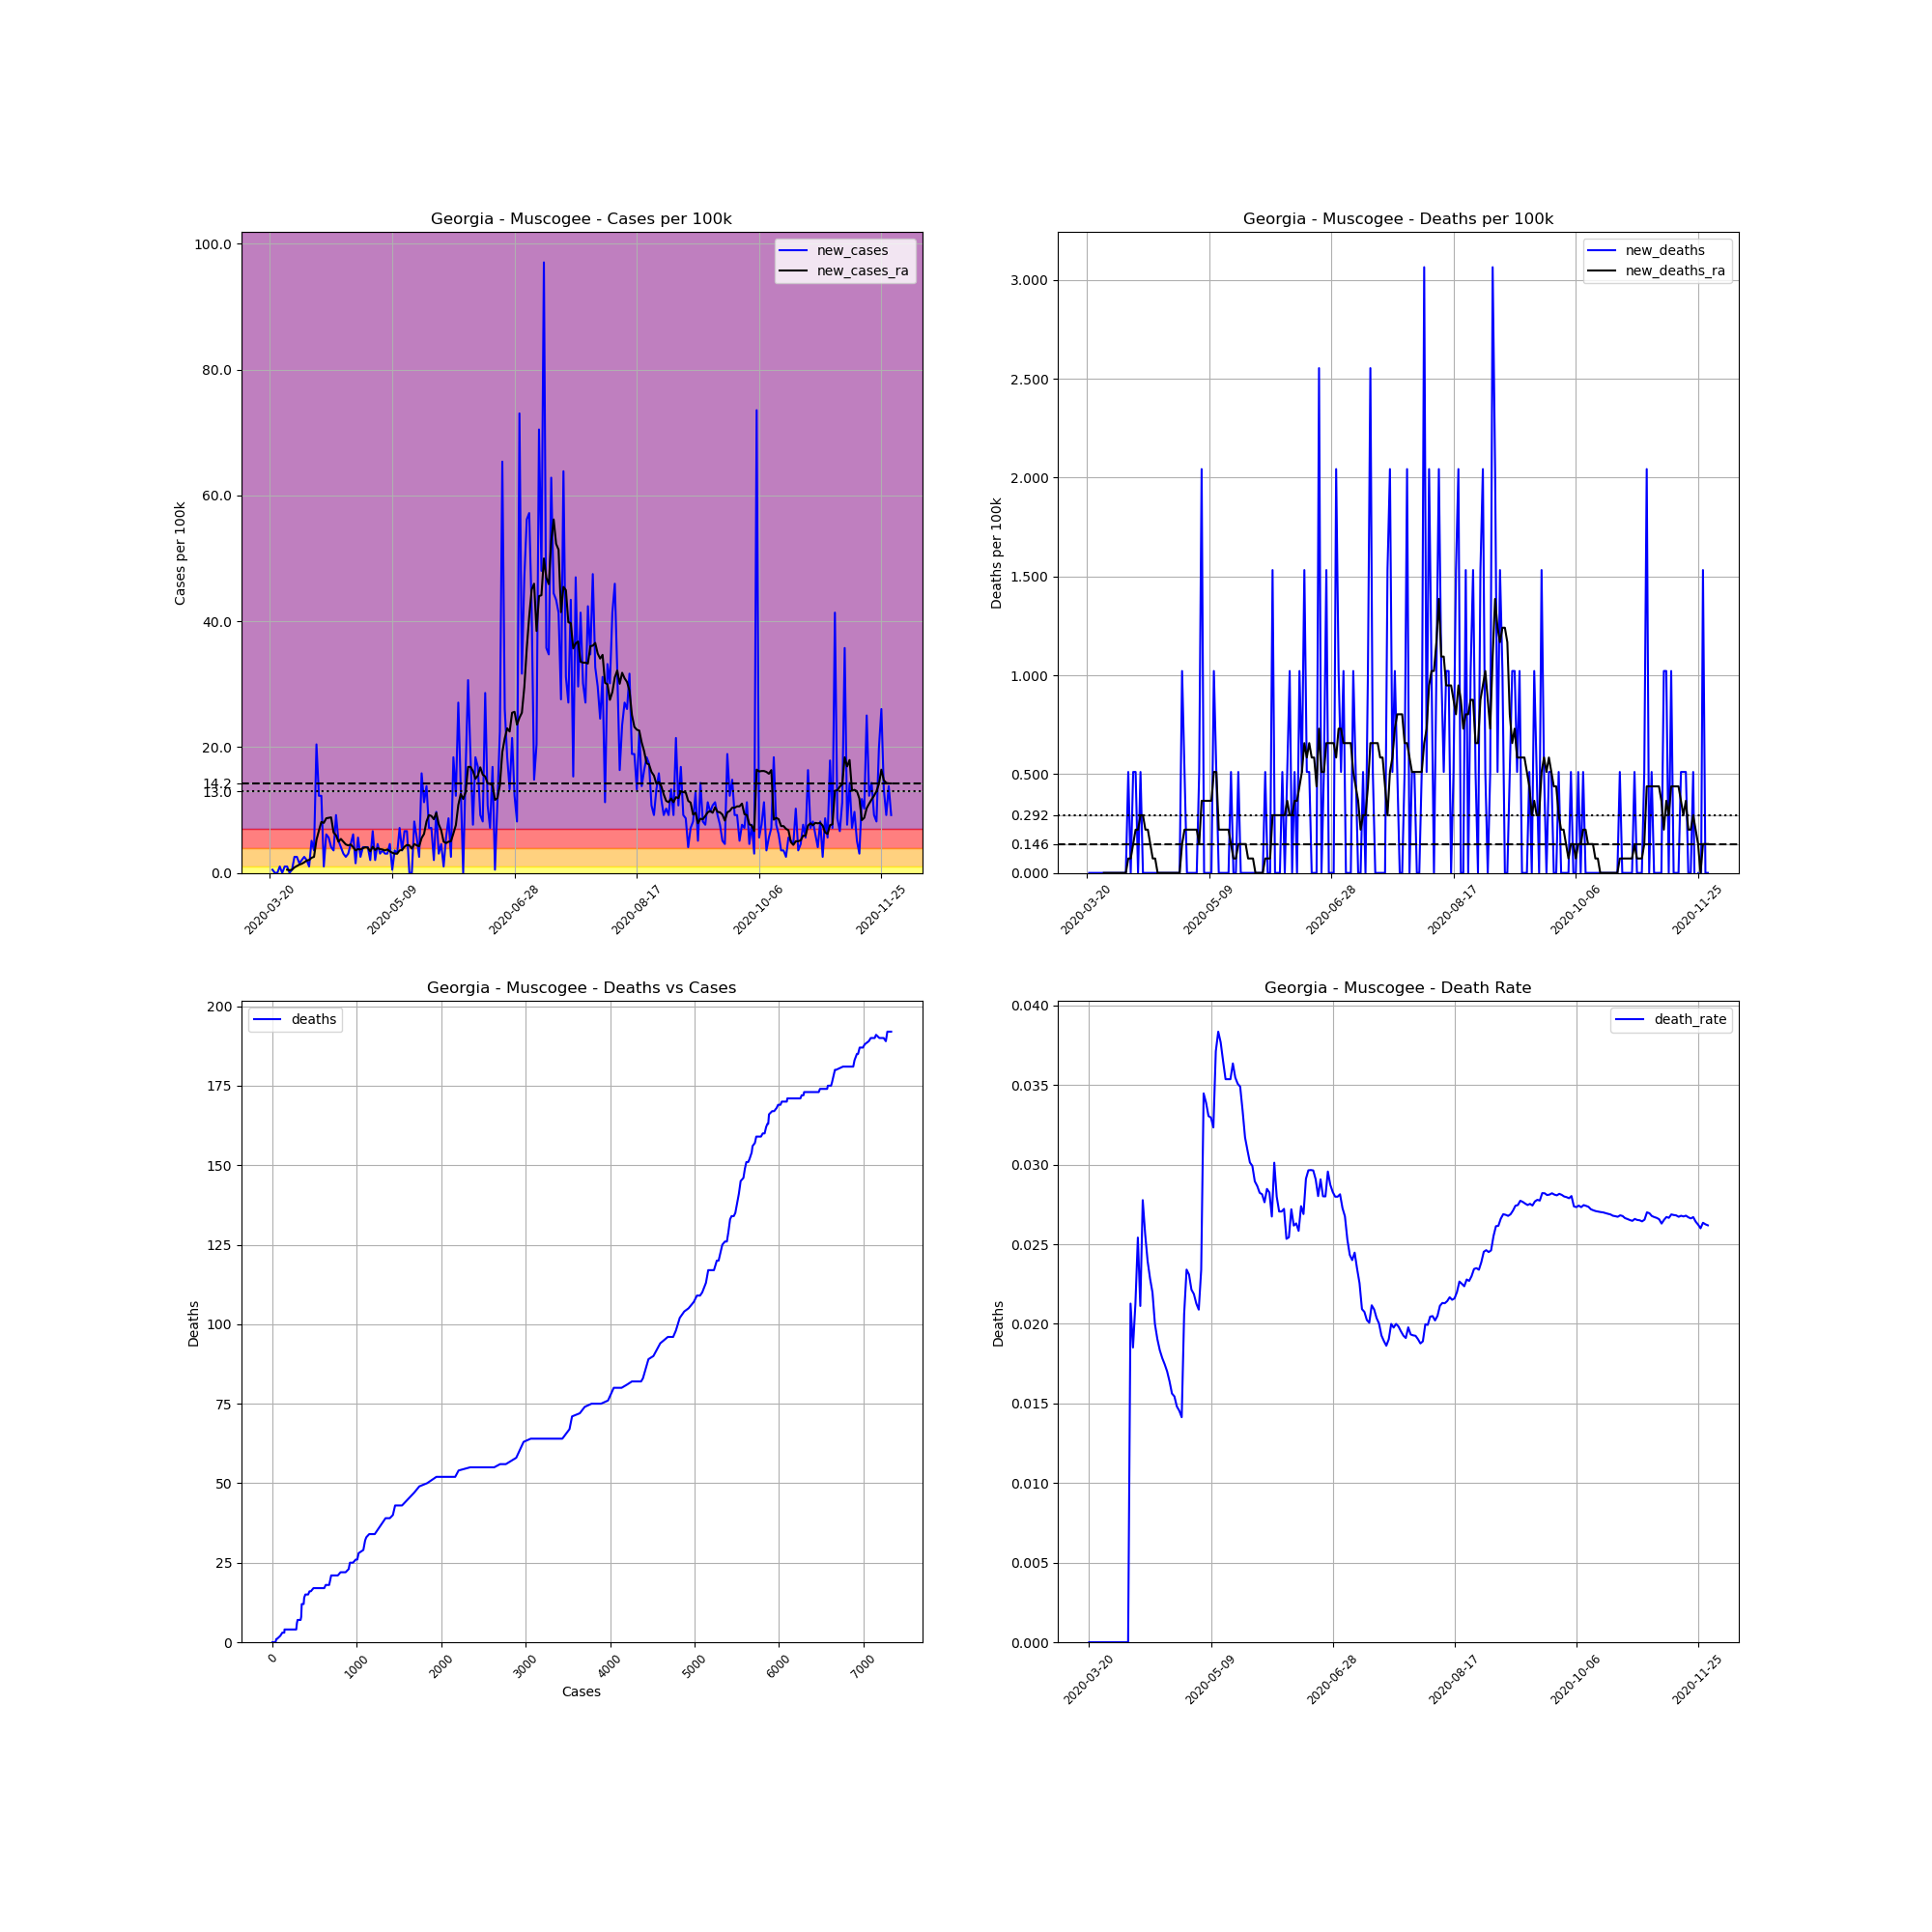

The data file committed next to this chart (first rows):
, date, county, state, fips, cases, deaths, COUNTY, STNAME, CTYNAME, POPESTIMATE2019, cases_per_100k, deaths_per_100k, death_rate, new_cases, new_deaths, new_cases_ra, new_deaths_ra
202706, 2020-03-20, Muscogee, Georgia, 13215, 1, 0.0, 215, Georgia, Muscogee, 195769, 0.5108, 0.0, 0.0, , , , 
202707, 2020-03-21, Muscogee, Georgia, 13215, 2, 0.0, 215, Georgia, Muscogee, 195769, 1.022, 0.0, 0.0, 0.5108, 0.0, , 
202708, 2020-03-22, Muscogee, Georgia, 13215, 2, 0.0, 215, Georgia, Muscogee, 195769, 1.022, 0.0, 0.0, 0.0, 0.0, , 
202709, 2020-03-23, Muscogee, Georgia, 13215, 2, 0.0, 215, Georgia, Muscogee, 195769, 1.022, 0.0, 0.0, 0.0, 0.0, , 
202710, 2020-03-24, Muscogee, Georgia, 13215, 4, 0.0, 215, Georgia, Muscogee, 195769, 2.043, 0.0, 0.0, 1.022, 0.0, , 
202711, 2020-03-25, Muscogee, Georgia, 13215, 4, 0.0, 215, Georgia, Muscogee, 195769, 2.043, 0.0, 0.0, 0.0, 0.0, , 
202712, 2020-03-26, Muscogee, Georgia, 13215, 6, 0.0, 215, Georgia, Muscogee, 195769, 3.065, 0.0, 0.0, 1.022, 0.0, , 
202713, 2020-03-27, Muscogee, Georgia, 13215, 8, 0.0, 215, Georgia, Muscogee, 195769, 4.086, 0.0, 0.0, 1.022, 0.0, 0.5108, 0.0
202714, 2020-03-28, Muscogee, Georgia, 13215, 8, 0.0, 215, Georgia, Muscogee, 195769, 4.086, 0.0, 0.0, 0.0, 0.0, 0.4378, 0.0
202715, 2020-03-29, Muscogee, Georgia, 13215, 9, 0.0, 215, Georgia, Muscogee, 195769, 4.597, 0.0, 0.0, 0.5108, 0.0, 0.5108, 0.0
202716, 2020-03-30, Muscogee, Georgia, 13215, 14, 0.0, 215, Georgia, Muscogee, 195769, 7.151, 0.0, 0.0, 2.554, 0.0, 0.8757, 0.0
202717, 2020-03-31, Muscogee, Georgia, 13215, 19, 0.0, 215, Georgia, Muscogee, 195769, 9.705, 0.0, 0.0, 2.554, 0.0, 1.095, 0.0
202718, 2020-04-01, Muscogee, Georgia, 13215, 22, 0.0, 215, Georgia, Muscogee, 195769, 11.24, 0.0, 0.0, 1.532, 0.0, 1.314, 0.0
202719, 2020-04-02, Muscogee, Georgia, 13215, 26, 0.0, 215, Georgia, Muscogee, 195769, 13.28, 0.0, 0.0, 2.043, 0.0, 1.459, 0.0
202720, 2020-04-03, Muscogee, Georgia, 13215, 31, 0.0, 215, Georgia, Muscogee, 195769, 15.83, 0.0, 0.0, 2.554, 0.0, 1.678, 0.0
202721, 2020-04-04, Muscogee, Georgia, 13215, 35, 0.0, 215, Georgia, Muscogee, 195769, 17.88, 0.0, 0.0, 2.043, 0.0, 1.97, 0.0
202722, 2020-04-05, Muscogee, Georgia, 13215, 37, 0.0, 215, Georgia, Muscogee, 195769, 18.9, 0.0, 0.0, 1.022, 0.0, 2.043, 0.0
202723, 2020-04-06, Muscogee, Georgia, 13215, 47, 1.0, 215, Georgia, Muscogee, 195769, 24.01, 0.5108, 0.02128, 5.108, 0.5108, 2.408, 0.07297
202724, 2020-04-07, Muscogee, Georgia, 13215, 54, 1.0, 215, Georgia, Muscogee, 195769, 27.58, 0.5108, 0.01852, 3.576, 0.0, 2.554, 0.07297
202725, 2020-04-08, Muscogee, Georgia, 13215, 94, 2.0, 215, Georgia, Muscogee, 195769, 48.02, 1.022, 0.02128, 20.43, 0.5108, 5.254, 0.1459
202726, 2020-04-09, Muscogee, Georgia, 13215, 118, 3.0, 215, Georgia, Muscogee, 195769, 60.28, 1.532, 0.02542, 12.26, 0.5108, 6.713, 0.2189
202727, 2020-04-10, Muscogee, Georgia, 13215, 142, 3.0, 215, Georgia, Muscogee, 195769, 72.53, 1.532, 0.02113, 12.26, 0.0, 8.1, 0.2189
202728, 2020-04-11, Muscogee, Georgia, 13215, 144, 4.0, 215, Georgia, Muscogee, 195769, 73.56, 2.043, 0.02778, 1.022, 0.5108, 7.954, 0.2919
202729, 2020-04-12, Muscogee, Georgia, 13215, 156, 4.0, 215, Georgia, Muscogee, 195769, 79.69, 2.043, 0.02564, 6.13, 0.0, 8.684, 0.2919
202730, 2020-04-13, Muscogee, Georgia, 13215, 167, 4.0, 215, Georgia, Muscogee, 195769, 85.3, 2.043, 0.02395, 5.619, 0.0, 8.757, 0.2189
202731, 2020-04-14, Muscogee, Georgia, 13215, 175, 4.0, 215, Georgia, Muscogee, 195769, 89.39, 2.043, 0.02286, 4.086, 0.0, 8.83, 0.2189
202732, 2020-04-15, Muscogee, Georgia, 13215, 182, 4.0, 215, Georgia, Muscogee, 195769, 92.97, 2.043, 0.02198, 3.576, 0.0, 6.422, 0.1459
202733, 2020-04-16, Muscogee, Georgia, 13215, 200, 4.0, 215, Georgia, Muscogee, 195769, 102.2, 2.043, 0.02, 9.195, 0.0, 5.984, 0.07297
202734, 2020-04-17, Muscogee, Georgia, 13215, 210, 4.0, 215, Georgia, Muscogee, 195769, 107.3, 2.043, 0.01905, 5.108, 0.0, 4.962, 0.07297
202735, 2020-04-18, Muscogee, Georgia, 13215, 218, 4.0, 215, Georgia, Muscogee, 195769, 111.4, 2.043, 0.01835, 4.086, 0.0, 5.4, 0.0
202736, 2020-04-19, Muscogee, Georgia, 13215, 224, 4.0, 215, Georgia, Muscogee, 195769, 114.4, 2.043, 0.01786, 3.065, 0.0, 4.962, 0.0
202737, 2020-04-20, Muscogee, Georgia, 13215, 229, 4.0, 215, Georgia, Muscogee, 195769, 117, 2.043, 0.01747, 2.554, 0.0, 4.524, 0.0
202738, 2020-04-21, Muscogee, Georgia, 13215, 235, 4.0, 215, Georgia, Muscogee, 195769, 120, 2.043, 0.01702, 3.065, 0.0, 4.378, 0.0
202739, 2020-04-22, Muscogee, Georgia, 13215, 244, 4.0, 215, Georgia, Muscogee, 195769, 124.6, 2.043, 0.01639, 4.597, 0.0, 4.524, 0.0
202740, 2020-04-23, Muscogee, Georgia, 13215, 256, 4.0, 215, Georgia, Muscogee, 195769, 130.8, 2.043, 0.01562, 6.13, 0.0, 4.086, 0.0
202741, 2020-04-24, Muscogee, Georgia, 13215, 259, 4.0, 215, Georgia, Muscogee, 195769, 132.3, 2.043, 0.01544, 1.532, 0.0, 3.576, 0.0
202742, 2020-04-25, Muscogee, Georgia, 13215, 270, 4.0, 215, Georgia, Muscogee, 195769, 137.9, 2.043, 0.01481, 5.619, 0.0, 3.795, 0.0
202743, 2020-04-26, Muscogee, Georgia, 13215, 275, 4.0, 215, Georgia, Muscogee, 195769, 140.5, 2.043, 0.01455, 2.554, 0.0, 3.722, 0.0
202744, 2020-04-27, Muscogee, Georgia, 13215, 283, 4.0, 215, Georgia, Muscogee, 195769, 144.6, 2.043, 0.01413, 4.086, 0.0, 3.941, 0.0
202745, 2020-04-28, Muscogee, Georgia, 13215, 291, 6.0, 215, Georgia, Muscogee, 195769, 148.6, 3.065, 0.02062, 4.086, 1.022, 4.086, 0.1459
202746, 2020-04-29, Muscogee, Georgia, 13215, 299, 7.0, 215, Georgia, Muscogee, 195769, 152.7, 3.576, 0.02341, 4.086, 0.5108, 4.013, 0.2189
202747, 2020-04-30, Muscogee, Georgia, 13215, 303, 7.0, 215, Georgia, Muscogee, 195769, 154.8, 3.576, 0.0231, 2.043, 0.0, 3.43, 0.2189
202748, 2020-05-01, Muscogee, Georgia, 13215, 316, 7.0, 215, Georgia, Muscogee, 195769, 161.4, 3.576, 0.02215, 6.64, 0.0, 4.159, 0.2189
202749, 2020-05-02, Muscogee, Georgia, 13215, 320, 7.0, 215, Georgia, Muscogee, 195769, 163.5, 3.576, 0.02187, 2.043, 0.0, 3.649, 0.2189
202750, 2020-05-03, Muscogee, Georgia, 13215, 329, 7.0, 215, Georgia, Muscogee, 195769, 168.1, 3.576, 0.02128, 4.597, 0.0, 3.941, 0.2189
202751, 2020-05-04, Muscogee, Georgia, 13215, 335, 7.0, 215, Georgia, Muscogee, 195769, 171.1, 3.576, 0.0209, 3.065, 0.0, 3.795, 0.2189
202752, 2020-05-05, Muscogee, Georgia, 13215, 342, 8.0, 215, Georgia, Muscogee, 195769, 174.7, 4.086, 0.02339, 3.576, 0.5108, 3.722, 0.1459
202753, 2020-05-06, Muscogee, Georgia, 13215, 348, 12.0, 215, Georgia, Muscogee, 195769, 177.8, 6.13, 0.03448, 3.065, 2.043, 3.576, 0.3649
202754, 2020-05-07, Muscogee, Georgia, 13215, 354, 12.0, 215, Georgia, Muscogee, 195769, 180.8, 6.13, 0.0339, 3.065, 0.0, 3.722, 0.3649
202755, 2020-05-08, Muscogee, Georgia, 13215, 363, 12.0, 215, Georgia, Muscogee, 195769, 185.4, 6.13, 0.03306, 4.597, 0.0, 3.43, 0.3649
202756, 2020-05-09, Muscogee, Georgia, 13215, 364, 12.0, 215, Georgia, Muscogee, 195769, 185.9, 6.13, 0.03297, 0.5108, 0.0, 3.211, 0.3649
202757, 2020-05-10, Muscogee, Georgia, 13215, 371, 12.0, 215, Georgia, Muscogee, 195769, 189.5, 6.13, 0.03235, 3.576, 0.0, 3.065, 0.3649
202758, 2020-05-11, Muscogee, Georgia, 13215, 377, 14.0, 215, Georgia, Muscogee, 195769, 192.6, 7.151, 0.03714, 3.065, 1.022, 3.065, 0.5108
202759, 2020-05-12, Muscogee, Georgia, 13215, 391, 15.0, 215, Georgia, Muscogee, 195769, 199.7, 7.662, 0.03836, 7.151, 0.5108, 3.576, 0.5108
202760, 2020-05-13, Muscogee, Georgia, 13215, 398, 15.0, 215, Georgia, Muscogee, 195769, 203.3, 7.662, 0.03769, 3.576, 0.0, 3.649, 0.2189
202761, 2020-05-14, Muscogee, Georgia, 13215, 411, 15.0, 215, Georgia, Muscogee, 195769, 209.9, 7.662, 0.0365, 6.64, 0.0, 4.159, 0.2189
202762, 2020-05-15, Muscogee, Georgia, 13215, 424, 15.0, 215, Georgia, Muscogee, 195769, 216.6, 7.662, 0.03538, 6.64, 0.0, 4.451, 0.2189
202763, 2020-05-16, Muscogee, Georgia, 13215, 424, 15.0, 215, Georgia, Muscogee, 195769, 216.6, 7.662, 0.03538, 0.0, 0.0, 4.378, 0.2189
202764, 2020-05-17, Muscogee, Georgia, 13215, 424, 15.0, 215, Georgia, Muscogee, 195769, 216.6, 7.662, 0.03538, 0.0, 0.0, 3.868, 0.2189
202765, 2020-05-18, Muscogee, Georgia, 13215, 440, 16.0, 215, Georgia, Muscogee, 195769, 224.8, 8.173, 0.03636, 8.173, 0.5108, 4.597, 0.1459
... 195 more rows
